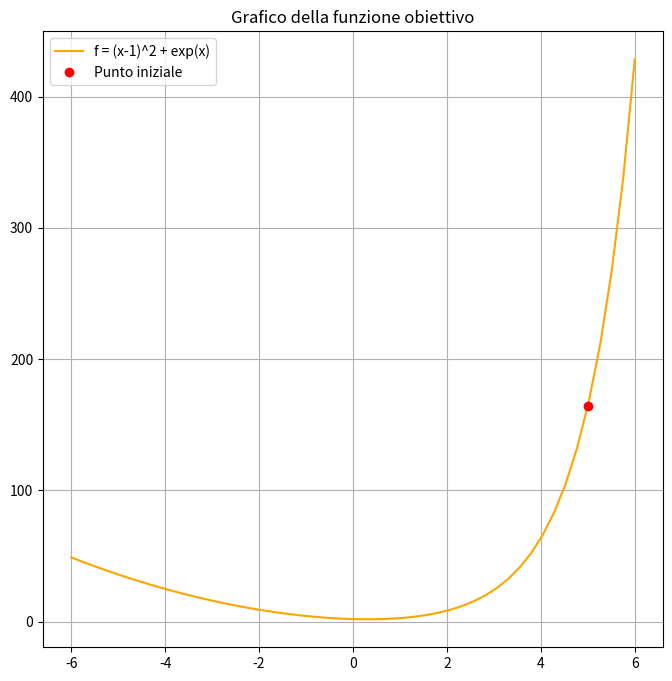
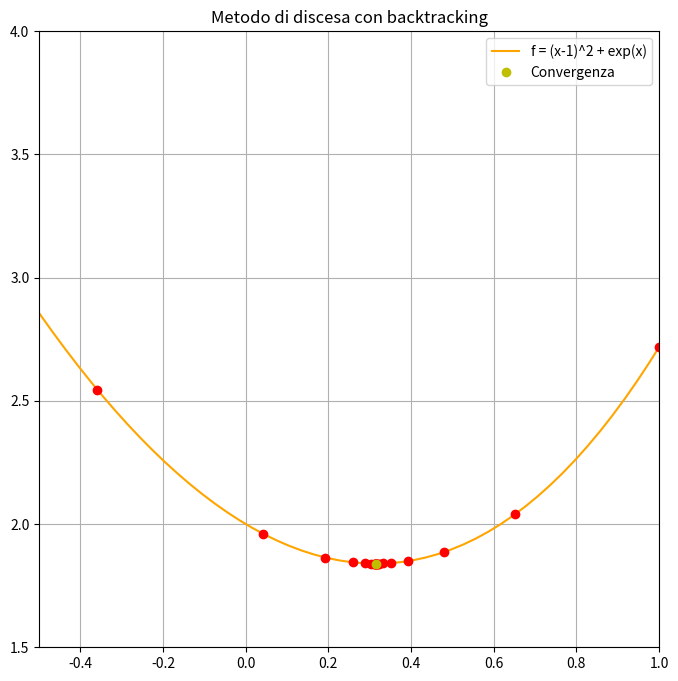
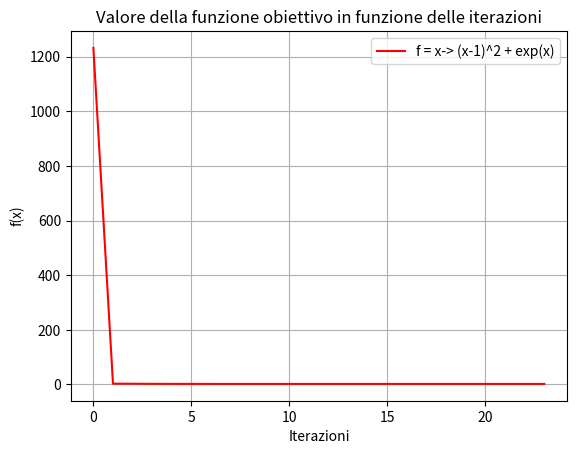
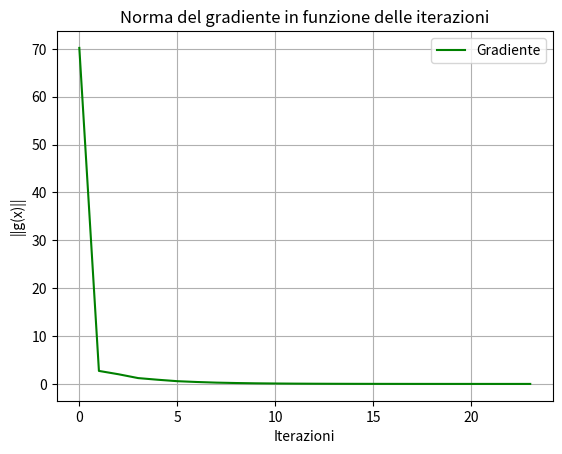

Recreate these plots in Python, in order.
# Metodo di discesa armijo con criteri di arresto ad una variabile

import numpy as np
import matplotlib.pyplot as plt

f = lambda x: (x-1)**2 + np.exp (x)
grad = lambda x: 2*(x-1) + np.exp(x)
x0 = 5

max_iter = 100
tolf = 1e-6
tolx = 1e-5

s = 6

alfa = -s
beta = s


def taglia_array(array, n):
    return array[:n]


def backtracking_line_search(f, grad, xk):
    alpha = 1
    rho = 0.5
    j = 0
    #pk direzione di crescita
    pk = -grad(xk)

    while f(xk + alpha * pk) > f(xk) + 0.25 * alpha * np.linalg.norm(grad(xk)*pk):
        alpha = rho * alpha
        j = j+1
        if alpha < 1e-10:
            break
    return alpha



def metodo_di_discesa(f, grad, x0, max_iter, tolf, tolx):

    xg = np.linspace(alfa, beta)
    plt.figure(figsize=(8, 8))
    plt.title ("Grafico della funzione obiettivo")
    plt.plot (xg, f(xg), color = 'orange', label='f = (x-1)^2 + exp(x)')
    plt.plot(x0, f(x0), 'ro', label='Punto iniziale')
    plt.legend()
    plt.grid()
    plt.show()

    xg = np.linspace(alfa, beta, 400)
    plt.figure(figsize=(8, 8))
    plt.title ("Metodo di discesa con backtracking")
    plt.plot (xg, f(xg), color = 'orange', label='f = (x-1)^2 + exp(x)')
    plt.legend()


    k = 0
    xk = x0
    fun = np.zeros (max_iter,)
    g = np.zeros (max_iter,)
    fun[0] = f(x0)
    g[0] = grad(x0)
    condizione = True

    # Uso il ciclo while per un numero massimo di iterazioni
    while condizione:
        alpha = backtracking_line_search(f, grad, xk)
        x = xk - alpha * grad(xk)
        
        condizione = (k < max_iter) and (np.linalg.norm(grad(xk))**2 > tolf and (np.linalg.norm(x - xk) > tolx))
        xk = x
        plt.plot(x, f(x), 'ro')
        fun[k] = f(xk)
        g[k] = abs(grad(xk))
        k = k + 1
        # print(f"f(x) = {f(xk)}")

    if k < max_iter:
        print(f"f(x) = {f(xk)}")
        print(f"Convergenza raggiunta dopo {k} iterazioni")
        plt.plot(xk, f(xk), 'yo', label='Convergenza')
        fun = taglia_array(fun, k)
        g = taglia_array(g, k)

    d = 2
    plt.xlim(-0.5, 1)  
    plt.ylim(1.5, 4)
    plt.grid()
    plt.legend()   
    plt.show()


    plt.figure()
    plt.plot(fun, 'r', label='f = x-> (x-1)^2 + exp(x)')
    plt.title("Valore della funzione obiettivo in funzione delle iterazioni")
    plt.xlabel("Iterazioni")
    plt.ylabel("f(x)")
    plt.grid()
    plt.legend()
    plt.show()

    plt.figure()
    plt.plot(g, 'g', label='Gradiente')
    plt.title("Norma del gradiente in funzione delle iterazioni")
    plt.xlabel("Iterazioni")
    plt.ylabel("||g(x)||")
    plt.grid()
    plt.legend()
    plt.show()

    
    return xk, f(xk), fun, g, k




def homework2():
    sol, valore, fun, g, k = metodo_di_discesa(f, grad, x0, max_iter, tolf, tolx)
    print(f"Soluzione trovata: x = {sol} in n = {k} iterazioni")

homework2()
